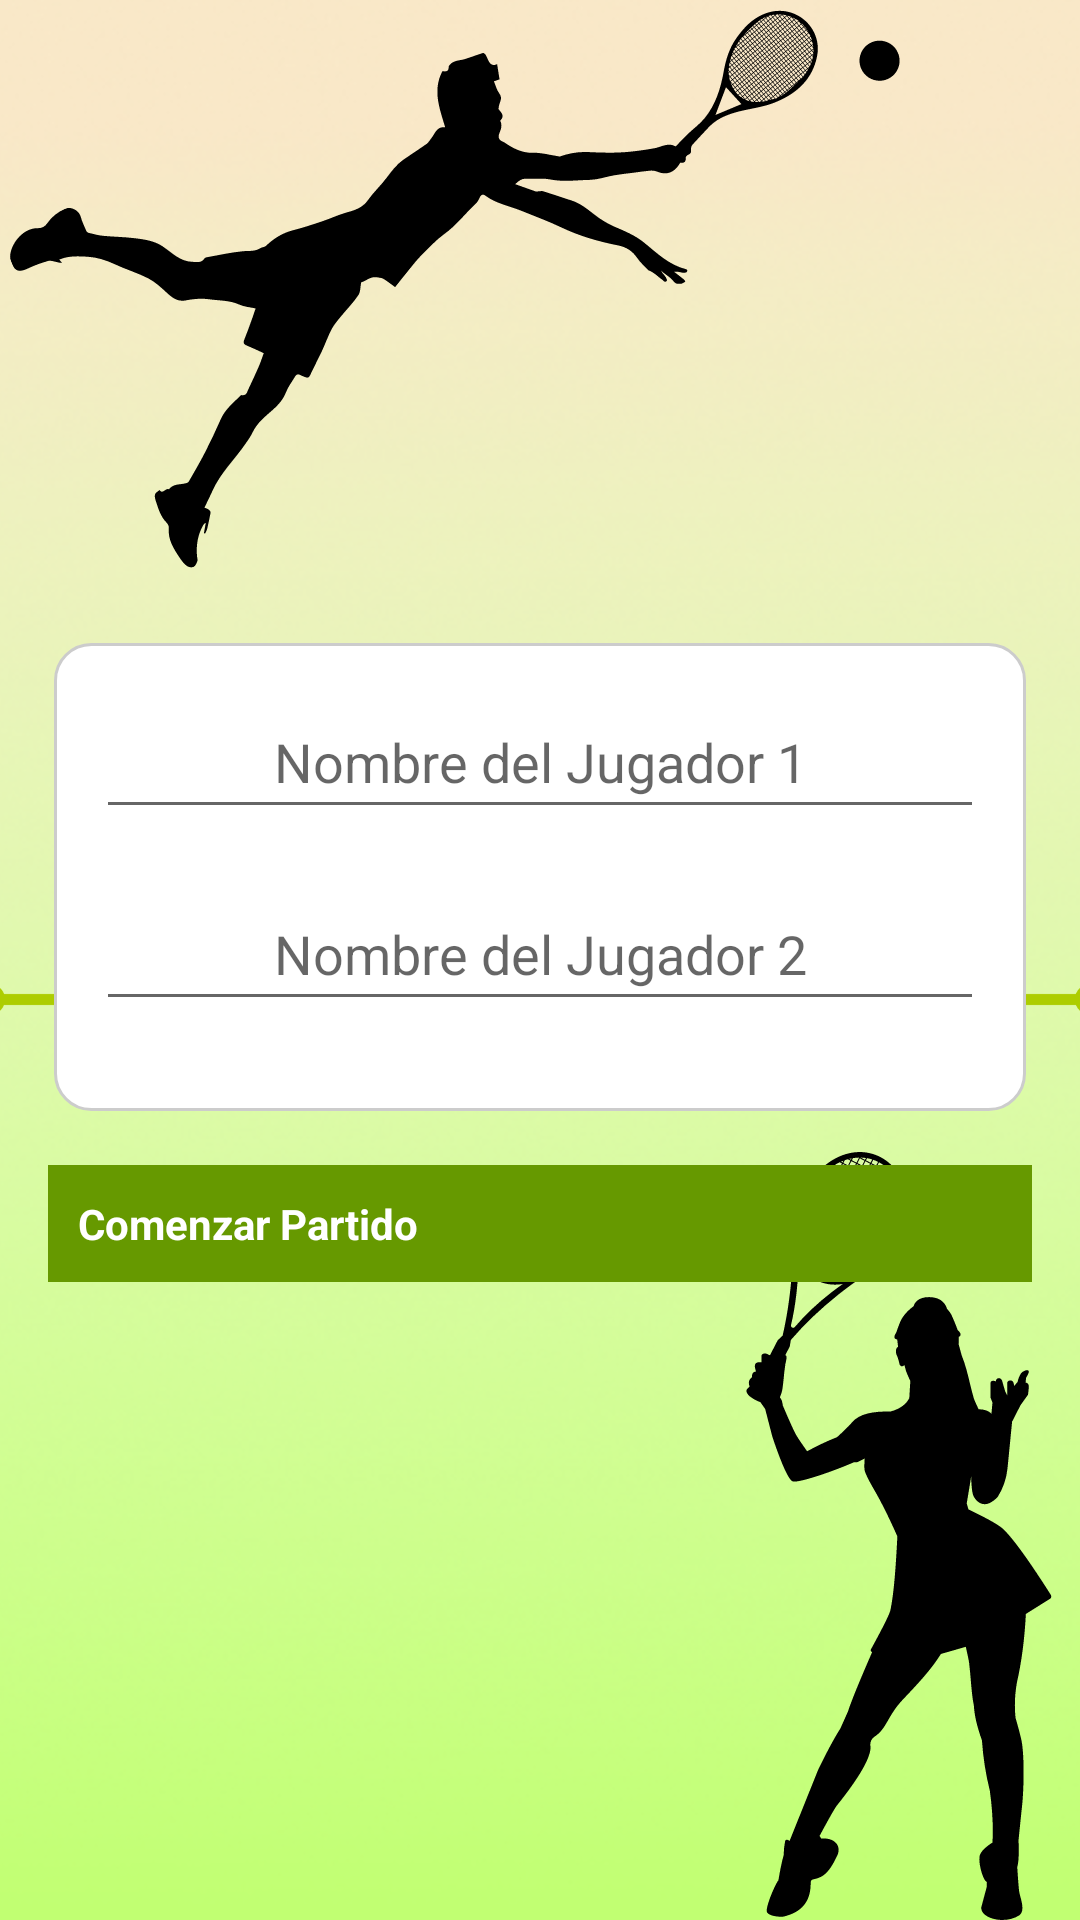

Here is an Android app screen rendered from its layout file. Give the layout XML and the strings, colors and styles it references.
<!-- AndroidManifest.xml: application theme AppTheme -->
<!-- res/layout/activity_single_game_setup.xml -->
<?xml version="1.0" encoding="utf-8"?>
<LinearLayout xmlns:android="http://schemas.android.com/apk/res/android"
    android:layout_width="match_parent"
    android:layout_height="match_parent"
    android:background="@drawable/players_image"
    android:gravity="center"
    android:orientation="vertical"
    android:padding="16dp">

    <LinearLayout
        android:layout_width="match_parent"
        android:layout_height="wrap_content"
        android:layout_marginBottom="16dp"
        android:background="@drawable/button_background"
        android:orientation="vertical"
        android:padding="16dp">

        <EditText
            android:id="@+id/player1NameEditText"
            android:layout_width="match_parent"
            android:layout_height="wrap_content"
            android:layout_marginBottom="16dp"
            android:gravity="center"
            android:hint="@string/name1"
            android:minHeight="48dp" />

        <EditText
            android:id="@+id/player2NameEditText"
            android:layout_width="match_parent"
            android:layout_height="wrap_content"
            android:layout_marginBottom="16dp"
            android:gravity="center"
            android:hint="@string/name2"
            android:minHeight="48dp" />
    </LinearLayout>

    <Button
        android:id="@+id/startSingleGameButton"
        android:layout_width="match_parent"
        android:layout_height="wrap_content"
        android:text="@string/start_game"
        android:background="@android:color/holo_green_dark"
        android:textColor="@android:color/white"
        android:textStyle="bold" />
</LinearLayout>
<!-- resources referenced by this layout -->
<resources>
  <!-- drawable button_background (drawable) -->
  <?xml version="1.0" encoding="utf-8"?>
  <layer-list xmlns:android="http://schemas.android.com/apk/res/android">
  
  
  
      
      <item android:top="2dp" android:bottom="2dp" android:left="2dp" android:right="2dp">
          <shape android:shape="rectangle">
              <corners android:radius="12dp" />
              <solid android:color="#FFFFFF" />
              <stroke
                  android:width="1dp"
                  android:color="#CCCCCC" />
          </shape>
      </item>
  
  </layer-list>
  <!-- drawable players_image: png bitmap (drawable, 629523 bytes) -->
  <string name="name1">Nombre del Jugador 1</string>
  <string name="name2">Nombre del Jugador 2</string>
  <string name="start_game">Comenzar Partido</string>
  <style name="AppTheme" parent="Theme.AppCompat.Light.NoActionBar">
          <item name="colorPrimary">#4CAF50</item>
          <item name="colorPrimaryDark">#1B5F1D</item>
          <item name="colorAccent">#FFEB3B</item>
          <item name="android:buttonStyle">@style/AppTheme.Button</item>
      </style>
  <style name="AppTheme.Button">
          <item name="android:background">@drawable/button_background_rounded</item>
          <item name="android:textColor">#000000</item>
          <item name="android:padding">10dp</item>
          <item name="android:layout_margin">5dp</item>
          <item name="android:layout_gravity">center</item>
      </style>
  <!-- drawable button_background_rounded (drawable) -->
  <?xml version="1.0" encoding="utf-8"?>
  <shape xmlns:android="http://schemas.android.com/apk/res/android">
      <solid android:color="#FFFFFF"/> 
      <corners android:radius="16dp"/> 
      <padding
          android:left="16dp"
          android:top="10dp"
          android:right="16dp"
          android:bottom="10dp"/>
      <stroke
          android:width="1dp"
          android:color="@android:color/darker_gray"/> 
  </shape>
</resources>
